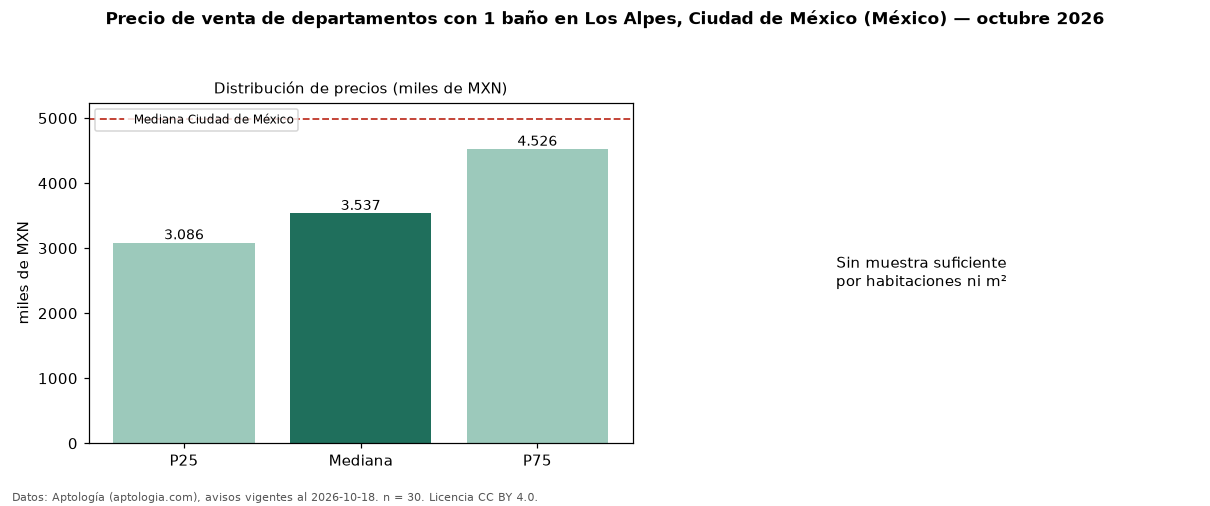

Values plotted in this chart, from the file beside it:
seccion, metrica, valor, moneda, n
filtro, ban1, con 1 baño, , 30
precio, p25, 3086382, MXN, 30
precio, mediana, 3537450, MXN, 30
precio, p75, 4525662, MXN, 30
precio, minimo, 950000, MXN, 30
precio, maximo, 9900000, MXN, 30
banos, mediana_banos, 1.0, , 
habitaciones, 1, 3537450, MXN, 28
ciudad, mediana_ciudad_referencia, 4990000, MXN, 
ciudad, mediana_m2_ciudad, 53447, MXN, 
fuente, fecha_datos, 2026-10-18, , 
fuente, atribucion, https://www.aptologia.com/, , 
fuente, licencia, CC BY 4.0, , 
